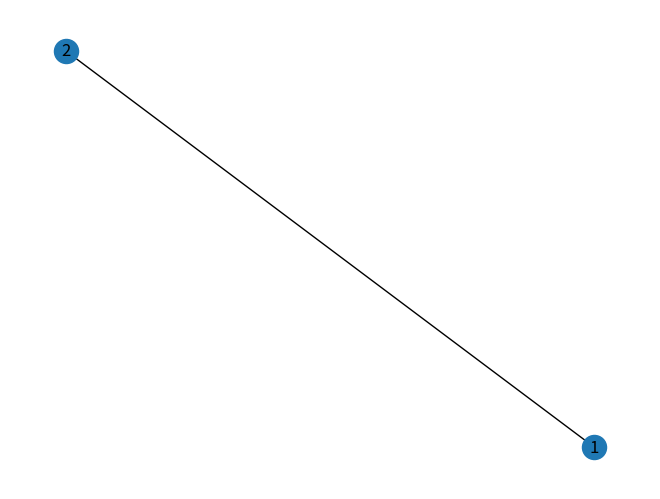

The matplotlib source for this figure: (Note: this script raises an exception after producing the figure.)
#!/usr/bin/env python3
"""

XXXXXX.py
Nathan Wooster, Kaelan Melville, Oscar Bond, Yazad Sukhia
May 2021

This script runs simulations of an epidemic (e.g. coronavirus) for the
air borne spreading of the virus through a network, taking.
The script can be used to:

    1. XXXXX

This is all done using the same simulation code which can also be imported
from this file and used in other ways.

The command line interface to the script makes it possible to run different
simulations without needing to edit the code e.g.:

    $ python simulator.py               # run simulation with default settings
    $ python simulator.py --number=10   # sets size of population to 10
    $ python simulator.py --help        # show all command line options

"""

import numpy as np
from matplotlib import pyplot as plt
from matplotlib import animation
import math
import networkx as nx
import pandas as pd
import random
from numpy.random import randint
import argparse

def main(*args):
    """Command line entry point.
    ## Currently these are just examples, to be finalised at the end of the code #######
            $ python simulator.py                        # show animation on screen
            $ python simulator.py --file=video.mp4       # save animation to video
            $ python simulator.py --plot                 # show plot on screen

            """
    #
    # Argparse has been used to handle parsing the command line arguments.
    #   https://docs.python.org/3/library/argparse.html
    #
    parser = argparse.ArgumentParser(description='Animate an epidemic')

    parser.add_argument('--number', metavar='N', type=int, default=10,
                        help='Size of population')
    parser.add_argument('--cases', metavar='N', type=int, default=2,
                        help='Number of initial infected people')
    parser.add_argument('--distance', metavar='D', type=float, default=0.5,
                        help='Probability of following two meter social distancing')
    parser.add_argument('--table', metavar='T', type=float, default=0.1,
                        help='Probability of gravitating to the table')
    parser.add_argument('--mask', metavar='M', type=float, default=0.5,
                        help='Probability of wearing a mask')
    parser.add_argument('--rooms', metavar='R', type=int, default=2,
                        help='Number of rooms to simulate')
    parser.add_argument('--travel', metavar='T', type=float, default=0.5,
                        help='Proportion of people that move between rooms')
    parser.add_argument('--size_x', metavar='R', type=int, default=20,
                        help='size of room along x axis')
    parser.add_argument('--size_y', metavar='R', type=int, default=15,
                        help='size of room along y axis')
    parser.add_argument('--table_r', metavar='R', type=int, default=0.5,
                        help='radius of table')
    parser.add_argument('--table_x', metavar='R', type=int, default=2,
                        help='x coordinate of table')
    parser.add_argument('--table_y', metavar='R', type=int, default=2,
                        help='y coordinate of table')
    parser.add_argument('--days', metavar='R', type=int, default=5,
                        help='number of days simulated')
    args = parser.parse_args(args)

    edgelist = create_edgelist(args.rooms)

    # Create network
    G = create_network(edgelist)
    # Set number of nodes
    number_nodes = network_number_nodes(G)
    # Create array to track people
    position_state = create_people_array(args.size_x, args.size_y, args.number,
                                         number_nodes, args.cases, args.distance,
                                         args.table, args.mask, args.travel)

    # Currently this is hardcoded for a set number of rooms but aim is to allow different numbers to be put in.
    room1 = people_array_room(position_state, 1)
    room2 = people_array_room(position_state, 2)
    room3 = people_array_room(position_state, 3)

    # this loop creates separate arrays per room
    rooms = []
    for i in range(1, (args.rooms+1)):
        rooms.append(people_array_room(position_state, i))


    # Initialise people using the position_state array (array -> person class instances)
    people = [person(x=position_state.iloc[i, 0], y=position_state.iloc[i, 1], node=position_state.iloc[i, 2], status=position_state.iloc[i, 3], two_meter=position_state.iloc[i, 4], gravitating=position_state.iloc[i, 5], AREA_X=args.table_x, AREA_Y=args.table_y, AREA_R=args.table_r) for i in range(len(position_state))]


    # Initialise areas
    area1 = area(args.table_x, args.table_y, args.table_r)
    circle = area1.draw()

    #check
    print('room arrays:')
    print(rooms)

    for i in people:
        i.move(size_x=args.size_x, size_y=args.size_y, people=people)
    update_position_state(position_state, people)





    #create heat maps for each room
    heat_new = np.zeros((args.size_y, args.size_x))
    heat_maps = [Room_map(heat_new=heat_new, position_state=position_state, xsize=args.size_x, ysize=args.size_y) for i in range(args.rooms)]

    simulate(days=args.days)

    nodes = possible_paths(position_state, G)

    update_node_travel_prob(position_state, nodes)

def create_edgelist(rooms):
    """Define the edge list dependant on number of rooms."""
    # #edgelist=[(1,2),(1,4),(2,5),(3,5),(2,3)]
    if rooms == 2:
        edgelist = [(1, 2)]
    if rooms == 3:
        edgelist = [(1, 2), (1,3), (2,3)]

    return(edgelist)

def create_network(edgelist):
    """Create a networkx graph from the edgelist."""
    G = nx.Graph(edgelist)
    nx.draw(G, with_labels=True)
    #plt.show()   # this displays the graph - turn on as required.
    return(G)

def network_number_nodes(G):
    """Calculate the number of nodes within the networkx graph"""
    number_nodes = G.number_of_nodes()
    return(number_nodes)

def create_people_array(ROOM_SIZE_X, ROOM_SIZE_Y, N, number_nodes, number_infected, following_two_meter, gravitate_table, using_mask, travel):
    """Set-up the array of people dependant on inputs. """
    x_position = randint(0,ROOM_SIZE_X+1,N) # randomly assign x values for each person
    y_position = randint(0,ROOM_SIZE_Y+1,N) # randomly assign y values for each person
    start_nodes = randint(1, number_nodes+1, N)
    start_status = np.concatenate((([1]*number_infected), ([0]*(N-number_infected))))
    # following two meter rule
    follow = round(N*following_two_meter)
    no_follow = round(N*(1-following_two_meter))
    two_meter = np.concatenate((([1]*follow), ([0]*no_follow)))
    #gravitating towards the table
    gravitate = round(N*gravitate_table)
    no_gravitate = round(N*(1-gravitate_table))
    number_gravitating = np.concatenate((([1]*gravitate), ([0]*no_gravitate)))
    #wearing a mask
    masked = round(N*using_mask)
    no_masked = round(N*(1-using_mask))
    number_masked = np.concatenate((([1]*masked), ([0]*no_masked)))
    # travelling round
    travelling = round(N*travel)
    no_travelling = round(N*(1-travel))
    number_travelling = np.concatenate((([1]*masked), ([0]*no_masked)))
    data_in = np.stack((x_position, y_position, start_nodes, start_status, two_meter, number_gravitating, number_masked, number_travelling), axis=1)
    position_state = pd.DataFrame(data=data_in, columns=['x', 'y', 'node', 'status', 'two_meter', 'gravitating', 'mask', 'travelling'])
    return(position_state)

def people_array_room(position_state,i):
    """Create array of people dependant on node location"""
    room = position_state[position_state["node"] == i]
    return(room)

def possible_paths(position_state, G):
    """Creates a list of the possible nodes that people can travel to"""
    # need to be careful so that people can only travel to connected nodes.
    nodes =[]
    for i in range(0, len(position_state),1):
        possible_nodes = list(nx.single_source_shortest_path(G, source=position_state.iloc[i,2], cutoff=1))
        nodes.append(possible_nodes)
    return(nodes)

def update_node_travel_prob(position_state, nodes):
    """Update position_state dependant on connected nodes and travel probability"""
    for i in range(0, len(position_state),1):
        if position_state.iloc[i,7] ==1:
            position_state.iloc[i,2] = random.choice(nodes[i])
    return position_state

#----------------------------------------------------------------------------#
#                  Simulation classes                                        #
#----------------------------------------------------------------------------#

#--------------------------NATHAN CLASSES-----------#

#define place people gravitate towards (circle)
class area(object):
    def __init__(self, cx, cy, r):
        self.cx = cx
        self.cy = cy
        self.r = r

    def draw(self):
        return plt.Circle((self.cx, self.cy), self.r, color='b', fill=False) #creates circle coords cx cy and radius r (built in function)

#create moving person class with original x, y and node inputs
class person(object):
    def __init__(self, x, y, node, status, two_meter, gravitating, AREA_X, AREA_Y, AREA_R):
        self.x = x
        self.y = y
        self.node = node
        self.status = status
        self.two_meter = two_meter
        self.gravitating = gravitating
        self.step_x = self.make_new_step_size() #calls function to create a new step size for person
        self.step_y = self.make_new_step_size()
        self.AREA_X = AREA_X
        self.AREA_Y = AREA_Y
        self.AREA_R = AREA_R

    def make_new_step_size(self, max_step=1):
        return (np.random.random_sample() - 0.5)*max_step / 5 #creates random number for step size 0 to 0.1

    def move(self, size_x, size_y, people):

        def distance(x1, y1, x2, y2):
            return math.sqrt((x2 - x1) ** 2 + (y2 - y1) ** 2) #uses coords and calulates distance between two points

        def inside(x1, y1, cx, cy, r):
            if distance(x1, y1, cx, cy) <= r:  # defines if dot is inside a specific area (coord cx, cy and radius = r)
                return True
            else:
                return False

        def stop(self):
            self.step_x = 0
            self.step_y = 0
            return

        def direction(self):

            if self.step_x > 0:
                x_direction = 'right'
            if self.step_x < 0:
                x_direction = 'left'
            if self.step_y > 0:
                y_direction = 'up'
            if self.step_y < 0:
                y_direction = 'down'
            if self.step_x == 0:
                x_direction = 'stationary'
            if self.step_y == 0:
                y_direction = 'stationary'

            return (x_direction, y_direction)

        def position_compared_to_object(self, cx, cy):
            if self.x - cx > 0:
                x_position = 1 #'right of circle'
            elif self.x - cx < 0:
                x_position = -1 #'left of circle'
            else:
                x_position = 0 #'on circle'

            if self.y - cy > 0:
                y_position = 1 #'above circle'
            elif self.y - cy < 0:
                y_position = -1 #'below circle'
            else:
                y_position = 0 #'on circle'

            return (x_position, y_position)


        def move_towards(self, cx, cy):
            if position_compared_to_object(self, cx, cy)[0] == 1 and direction(self)[0] == 'right':
                self.step_x = -1 * self.step_x
            if position_compared_to_object(self, cx, cy)[1] == 1 and direction(self)[1] == 'up':
                self.step_y = -1 * self.step_y
            if position_compared_to_object(self, cx, cy)[0] == -1 and direction(self)[0] == 'left':
                self.step_x = -1 * self.step_x
            if position_compared_to_object(self, cx, cy)[1] == -1 and direction(self)[1] == 'down':
                self.step_y = -1 * self.step_y
            return

        def move_away(self, cx, cy):
            if position_compared_to_object(self, cx, cy)[0] == -1 and direction(self)[0] == 'right':
                self.step_x = -1 * self.step_x
            if position_compared_to_object(self, cx, cy)[1] == -1 and direction(self)[1] == 'up':
                self.step_y = -1 * self.step_y
            if position_compared_to_object(self, cx, cy)[0] == 1 and direction(self)[0] == 'left':
                self.step_x = -1 * self.step_x
            if position_compared_to_object(self, cx, cy)[1] == 1 and direction(self)[1] == 'down':
                self.step_y = -1 * self.step_y
            return

        def calc_dist_to_other_people(d): #d is the person, n is all the other people
            dist_from_other_people = 999
            for n in people:
                if n.node == d.node:
                    if n != d: #make sure not doing same person in calc
                        dist_from_person_n = distance(n.x, n.y, d.x, d.y)
                        if dist_from_person_n < dist_from_other_people:
                            dist_from_other_people = dist_from_person_n
                            closest_person = n
            return (dist_from_other_people,closest_person)

        #actual movement now stated using functions given above
        if np.random.random_sample() < 0.50:  # % chance the speed of person stays the same (constant step added to coord)
            self.x = self.x + self.step_x  # this is how the dot moves at constant rate (constant added to dot position)
            self.y = self.y + self.step_y
            # certain % chance person changes step size
        else:
            self.velx = self.make_new_step_size() # % chance a new velocity is generated
            self.vely = self.make_new_step_size()
            self.x = self.x + self.step_x   # the coord is updated with that new constant (different amount than before so dot looks like it sped up/slowed down)
            self.y = self.y + self.step_y
        if self.x >= size_x:  # so cannot go outside boundary of 10x10 grid
            self.x = size_x
            self.step_x = -1 * self.step_x
        if self.x <= 0:  # so cannot go outside boundary of 10x10 grid
            self.x = 0
            self.step_x = -1 * self.step_x
        if self.y >= size_y:  # so cannot go outside boundary of 10x10 grid
            self.y = size_y
            self.step_y = -1 * self.step_y
        if self.y <= 0:  # so cannot go outside boundary of 10x10 grid
            self.y = 0
            self.step_y = -1 * self.step_y

        if inside(self.x, self.y, self.AREA_X, self.AREA_Y, self.AREA_R): #if at table area
            if self.gravitate == 1: #if meant to be at table stay there
                stop(self)
            if np.random.random_sample() < 0.5: #have a %chance of leaving the table
                self.gravitate = 0

        if self.gravitating == 1:   # if gravitate on
            move_towards(self, self.AREA_X, self.AREA_Y)

        if self.two_meter == 1: #follow 2 meter rule
            min_dist_to_someone = calc_dist_to_other_people(self)[0]
            closest_person = calc_dist_to_other_people(self)[1]
            if min_dist_to_someone < 2: #if closer than 2meters to someone
                move_away(self, closest_person.x, closest_person.y)


#----------------------------------------------------------------------------#
#                  Kaelan Room Heatmap classes                               #
#----------------------------------------------------------------------------#

class Room_map(object):
    def __init__(self, heat_new, position_state, xsize, ysize):
        self.heat_old = heat_new
        self.position_state = position_state
        self.xsize = xsize
        self.ysize = ysize

    def map_position_states(self):
        pos_map = np.zeros((self.xsize, self.ysize))

        for x in self.position_state:
            pos_map[x[0], x[1]] = x[2]

        return pos_map

    def heat_source(self):  # will add heat source to map based on individuals new position
        sources = np.zeros((self.xsize, self.ysize))
        sources += self.map_position_states()
        sources[sources == 2] = 100
        sources[sources != 100] = 0
        return sources

    def calculate_heat_new(self):  # will calculate single step of heat dispersion

        heat_left = np.roll(self.heat_old, 1, axis=1)
        heat_right = np.roll(self.heat_old, -1, axis=1)
        heat_up = np.roll(self.heat_old, -1, axis=0)
        heat_down = np.roll(self.heat_old, 1, axis=0)

        heat_new = 0.25 * (heat_left + heat_right + heat_up + heat_down)  # cell heat is the average of adjacent cells
        heat_new = heat_new + self.heat_source()
        heat_new[heat_new > 100] = 100

        heat_new[:, 0] = heat_new[:, 1]  # boundary conditions
        heat_new[:, -1] = heat_new[:, -2]
        heat_new[0, :] = heat_new[1, :]
        heat_new[-1, :] = heat_new[-2, :]

        return heat_new

    def show_map(self):  # creates a heatmap and position map
        # create marker for healthy individuals in heatmap
        heat_map = self.calculate_heat_new()
        pos = self.map_position_states()
        heat_map[pos == 1] = -100
        # create marker for healthy individuals in pos map
        pos_map = self.map_position_states()
        pos_map[pos_map == 1] = -2

        # create matplot figure with subplots
        fig, axes = plt.subplots(1, 2, figsize=(15, 5))

        sns.heatmap(np.transpose(heat_map), ax=axes[0], cbar=False, cmap='icefire', center=0).invert_yaxis()  # heatmap
        axes[0].set_title("Heat Map")

        # sns.heatmap(pos_map, ax=axes[1], cbar=False, cmap='icefire', center = 0).invert_yaxis() #position heatmap
        # axes[1].set_title("Position Map")
        sns.scatterplot(x=self.position_state[:, 0], y=self.position_state[:, 1], data=self.position_state, ax=axes[1],
                        hue=self.position_state[:, 2], legend=False, palette='coolwarm')  # position scatterplot
        axes[1].set_title("Position Map")
        axes[1].set_xlim(0, self.xsize)
        axes[1].set_ylim(0, self.ysize)

#----------------------------------------------------------------------------#
#                  End of simulation classes                                        #
#----------------------------------------------------------------------------#



#REPLACE THIS WITH YAZ CODE
# animation function.  This is called sequentially
def animate():
    plt.show()


def update_position_state(position_state,people):
    position_state.iloc[:, :2] = 0  # array emptied for x y only
    # this code adds values from people objects back into array
    k = 0
    for t in people:
        position_state.iloc[k, 0] = t.x
        position_state.iloc[k, 1] = t.y
        position_state.iloc[k, 2] = t.node
        position_state.iloc[k, 5] = t.gravitating
        k += 1  # iterator for picking the correct row
    # check
    print('iteration finished and this is new position_state array:')
    print(position_state)  # array refilled with people
    return (position_state)

# placeholder simulate function
def simulate(days):

    heat_new = np



if __name__ == "__main__":

    # Command line entry point
    import sys
    main(*sys.argv[1:])
